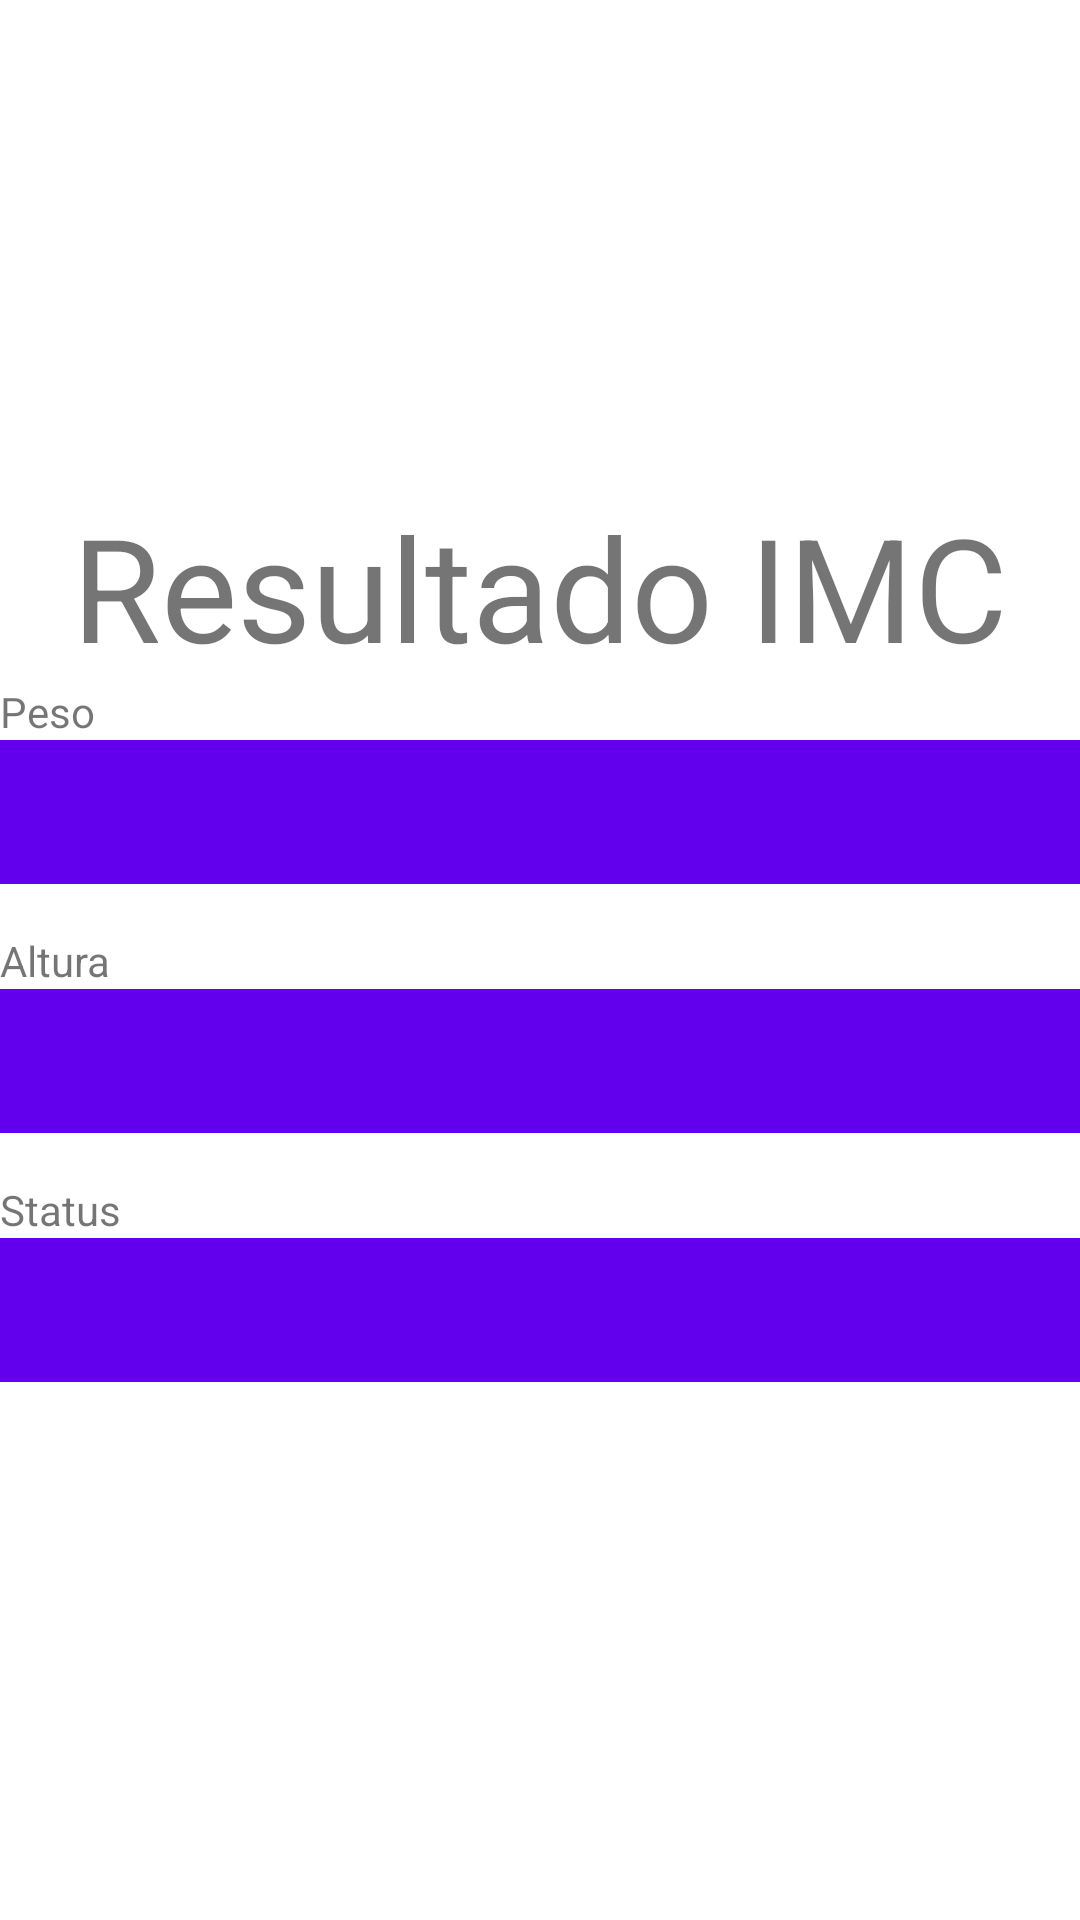

Here is an Android app screen rendered from its layout file. Give the layout XML and the strings, colors and styles it references.
<!-- AndroidManifest.xml: application theme Theme.CalculadoraImc -->
<!-- res/layout/activity_resultado_imc.xml -->
<?xml version="1.0" encoding="utf-8"?>
<LinearLayout
    xmlns:android="http://schemas.android.com/apk/res/android"
    xmlns:app="http://schemas.android.com/apk/res-auto"
    xmlns:tools="http://schemas.android.com/tools"
    android:layout_width="match_parent"
    android:layout_height="match_parent"
    tools:context=".ResultadoImcActivity"
    android:orientation="vertical"
    android:gravity="center">

    <TextView
        android:layout_width="wrap_content"
        android:layout_height="wrap_content"
        android:text="Resultado IMC"
        android:textSize="48sp"/>
    <LinearLayout
        android:layout_width="match_parent"
        android:layout_height="wrap_content"
        android:orientation="vertical"
        >

        <TextView
            android:text="Peso"
            style="@style/label" />

        <TextView
            android:id="@+id/peso"
            style="@style/campos" />

        <TextView
            android:text="Altura"
            style="@style/label" />

        <TextView
            android:id="@+id/altura"
            style="@style/campos" />

        <TextView
            android:text="Status"
            style="@style/label" />

        <TextView
            android:id="@+id/status"
            style="@style/campos" />



    </LinearLayout>

</LinearLayout>
<!-- resources referenced by this layout -->
<resources>
  <style name="campos">
          <item name="android:layout_width">match_parent</item>
          <item name="android:layout_height">48dp</item>
          <item name="android:background">@color/purple_500</item>
          <item name="android:textColor">@color/white</item>
          <item name="android:layout_marginBottom">16dp</item>
          <item name="android:textSize">18dp</item>
      </style>
  <style name="label">
          <item name="android:layout_width">wrap_content</item>
          <item name="android:layout_height">wrap_content</item>
      </style>
  <style name="Theme.CalculadoraImc" parent="Theme.MaterialComponents.DayNight.DarkActionBar">
          
          <item name="colorPrimary">@color/purple_500</item>
          <item name="colorPrimaryVariant">@color/purple_700</item>
          <item name="colorOnPrimary">@color/white</item>
          
          <item name="colorSecondary">@color/teal_200</item>
          <item name="colorSecondaryVariant">@color/teal_700</item>
          <item name="colorOnSecondary">@color/black</item>
          
          <item name="android:statusBarColor" tools:targetApi="l">?attr/colorPrimaryVariant</item>
          
      </style>
  <!-- not gathered from this repository: default colours our renderer supplied (Android Studio template values) -->
  <color name="purple_500">#FF6200EE</color>
  <color name="purple_700">#FF3700B3</color>
  <color name="teal_200">#FF03DAC5</color>
  <color name="teal_700">#FF018786</color>
  <color name="black">#FF000000</color>
  <color name="white">#FFFFFFFF</color>
</resources>
